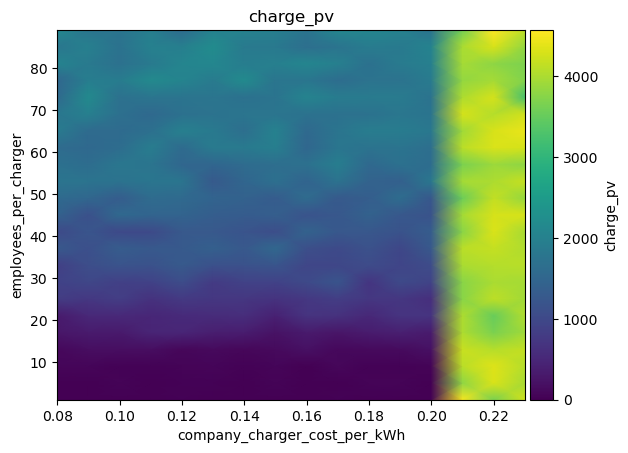

The data file committed next to this chart (first rows):
employees_per_charger\company_charger_co…, 0.08, 0.09, 0.09999999999999999, 0.10999999999999999, 0.11999999999999998, 0.12999999999999998, 0.13999999999999996, 0.14999999999999997, 0.15999999999999998, 0.16999999999999996, 0.17999999999999994, 0.18999999999999995, 0.19999999999999996, 0.20999999999999996, 0.21999999999999992, 0.22999999999999993
1, 9.874, 6.996, 12.24, 5.63, 28.54, 15.9, 10.38, 6.874, 11.74, 26.2, 9.094, 2.777, 9.123, 4500, 3658, 4223
5, 12.32, 4.376, 52.33, 6.916, 33.45, 22.98, 9.287, 51.45, 10.35, 0, 42.16, 39.23, 12.49, 3791, 4303, 3967
9, 59.42, 60.73, 34.52, 28.33, 35.78, 60.66, 25.07, 58.9, 16.17, 73.88, 19.9, 28.42, 50.46, 4103, 4342, 4057
13, 94.71, 163.9, 177.1, 173.7, 79.76, 107.9, 74.4, 121, 213.5, 100.1, 121.7, 136.4, 210.1, 4192, 4067, 4150
17, 270.6, 327, 309.8, 467.4, 496, 387.1, 373, 220.7, 327.2, 249.9, 354.6, 407.7, 325.5, 4001, 3645, 3927
21, 327.4, 516.8, 534.1, 493.9, 549.6, 565.8, 597.4, 416.4, 682.9, 655.1, 509.2, 681, 689.8, 4000, 3501, 4029
25, 809, 740.8, 827.1, 651.1, 782.4, 726.8, 722, 676.4, 737.1, 826.7, 714.6, 717.1, 608.7, 3764, 4113, 3931
29, 902.6, 974.7, 872.9, 900.1, 1058, 793.2, 898.2, 896.3, 1018, 1197, 700.5, 1023, 926.5, 3765, 3991, 3946
33, 871.6, 1088, 1191, 1154, 1278, 1129, 1146, 1212, 946.2, 969.9, 1045, 938, 1042, 3998, 4055, 4086
37, 1256, 1119, 1326, 1252, 1275, 1381, 1250, 1518, 1095, 1025, 1145, 971.7, 1260, 4097, 4163, 4024
41, 1022, 1211, 1005, 1019, 1259, 1257, 1194, 1075, 1432, 1238, 1237, 1166, 1324, 3756, 4305, 3975
45, 1425, 1141, 1547, 1466, 1453, 1345, 1317, 1371, 1184, 1235, 1423, 1241, 1167, 3960, 4293, 4282
49, 1587, 1513, 1323, 1595, 1562, 1452, 1420, 1312, 1593, 1279, 1353, 1609, 1243, 3546, 4152, 3854
53, 1777, 1764, 1747, 1795, 1773, 1269, 1490, 1669, 1447, 1740, 1437, 1376, 1809, 3952, 4013, 4176
57, 1710, 1609, 1814, 1768, 1509, 1495, 1600, 1652, 1680, 1936, 1539, 1704, 1612, 3646, 3880, 3786
61, 1598, 1541, 1623, 1916, 1586, 1889, 1858, 1963, 1501, 1791, 1743, 1766, 1647, 4103, 4302, 4267
65, 1884, 1581, 1584, 1664, 1981, 1869, 1643, 2004, 1549, 1776, 1928, 1900, 1830, 3921, 4293, 4415
69, 1818, 1971, 1671, 1541, 1712, 1741, 1774, 1775, 1714, 1698, 1716, 1803, 1766, 4274, 4058, 4233
73, 1553, 2162, 1694, 1769, 1751, 1776, 1708, 1754, 2068, 1902, 1886, 1887, 1740, 4013, 4274, 3245
77, 1505, 1936, 1905, 2173, 2053, 1888, 2185, 1772, 1791, 1620, 1736, 1736, 1881, 3837, 3945, 3703
81, 2042, 1861, 1684, 1873, 2085, 2120, 1921, 1970, 2098, 1971, 1708, 1889, 1975, 3959, 3789, 3668
85, 1817, 1980, 1726, 1993, 1947, 2196, 1869, 1847, 1655, 1753, 1892, 1864, 2045, 3988, 4285, 3832
89, 2128, 1775, 1762, 1948, 1587, 2023, 2005, 1948, 1750, 2121, 2094, 2021, 1744, 3604, 4569, 4122
